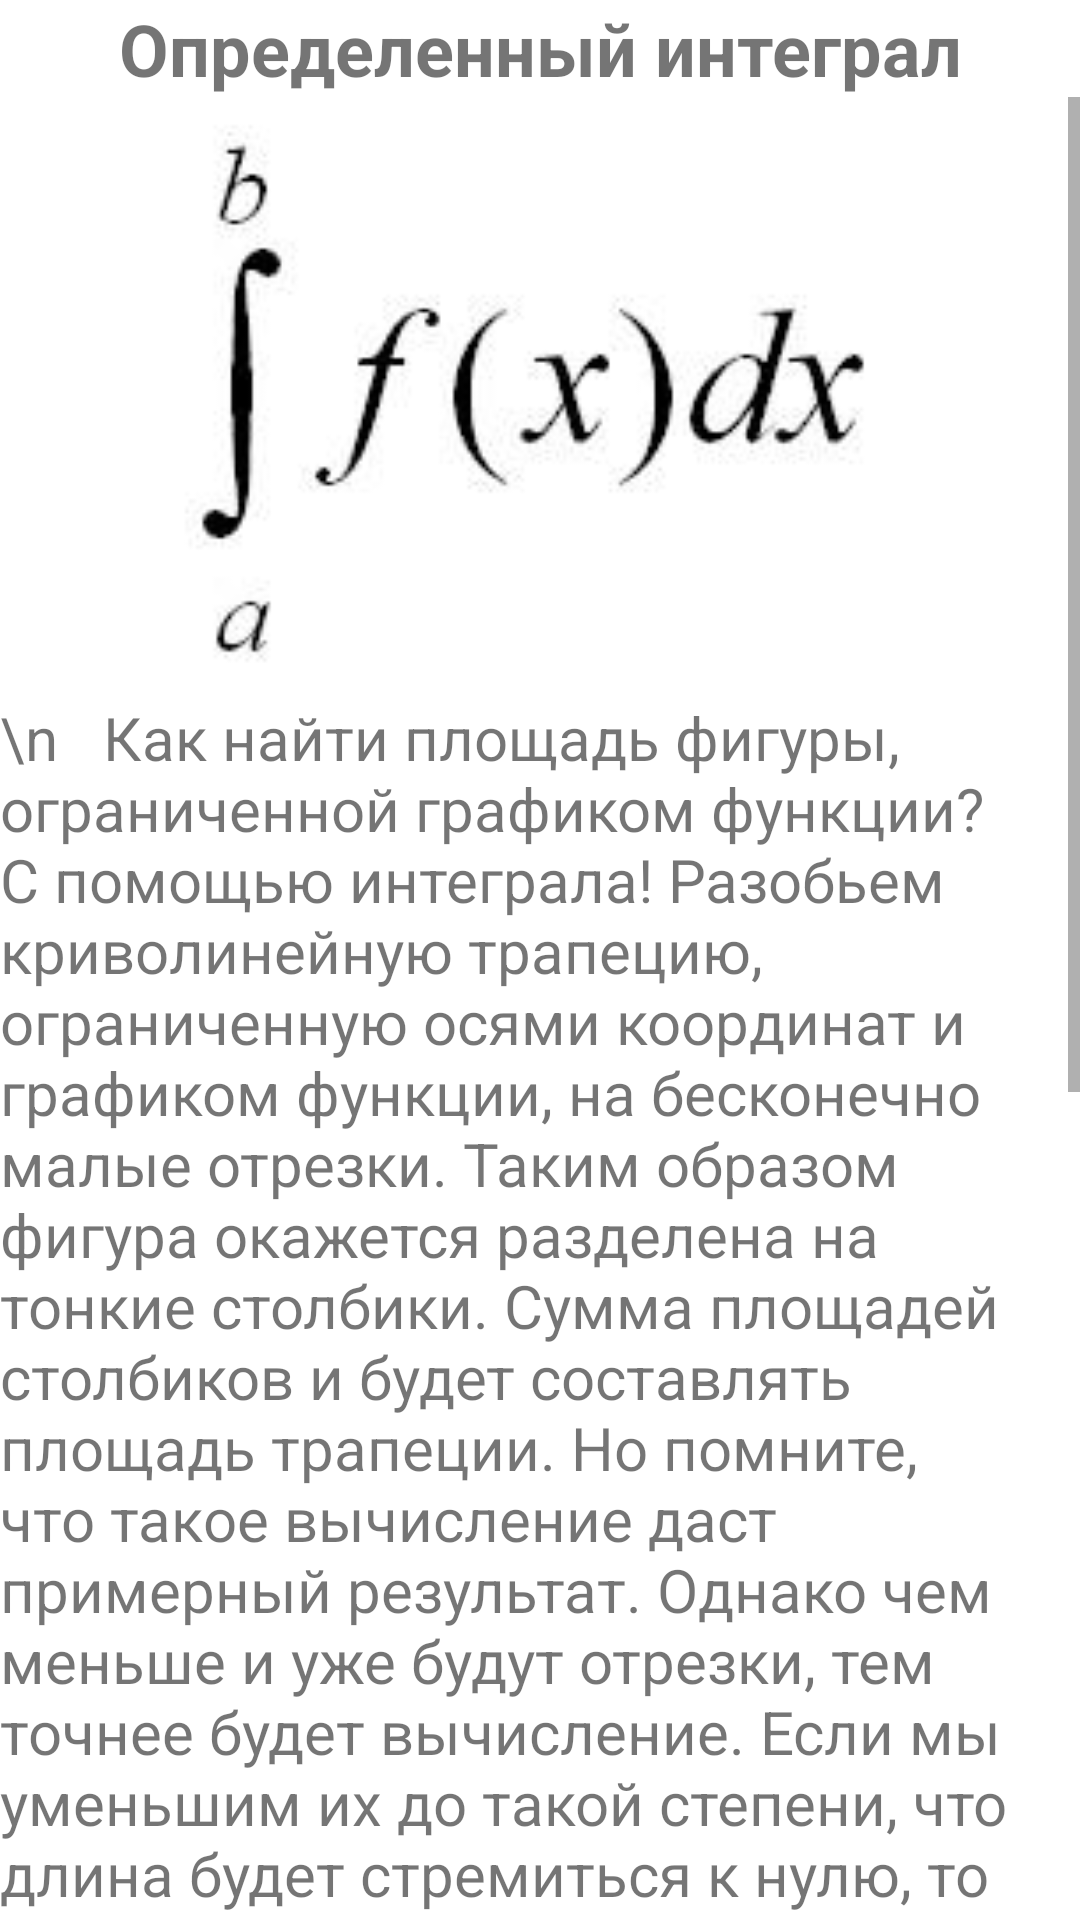

This screen was rendered from an Android layout file. Write that file and the resources it references.
<!-- AndroidManifest.xml: application theme Theme.PR19 -->
<!-- res/layout/fragment_article7.xml -->
<?xml version="1.0" encoding="utf-8"?>
<FrameLayout xmlns:android="http://schemas.android.com/apk/res/android"
    xmlns:tools="http://schemas.android.com/tools"
    android:layout_width="match_parent"
    android:layout_height="match_parent"
    tools:context=".ui.article7.article7">
    <LinearLayout
        android:layout_width="match_parent"
        android:layout_height="match_parent"
        android:orientation="vertical">
        <TextView
            android:layout_width="match_parent"
            android:layout_height="wrap_content"
            android:textSize="24dp"
            android:textAlignment="center"
            android:text="Определенный интеграл"
            android:textStyle="bold"/>
        <ScrollView
            android:layout_width="match_parent"
            android:layout_height="match_parent">
            <LinearLayout
                android:layout_width="match_parent"
                android:layout_height="match_parent"
                android:orientation="vertical">
                <ImageView
                    android:layout_width="match_parent"
                    android:layout_height="200dp"
                    android:src="@drawable/intt2"/>

                <TextView
                    android:layout_width="match_parent"
                    android:layout_height="wrap_content"
                    android:text="\n   Как найти площадь фигуры, ограниченной графиком функции? С помощью интеграла! Разобьем криволинейную трапецию, ограниченную осями координат и графиком функции, на бесконечно малые отрезки. Таким образом фигура окажется разделена на тонкие столбики. Сумма площадей столбиков и будет составлять площадь трапеции. Но помните, что такое вычисление даст примерный результат. Однако чем меньше и уже будут отрезки, тем точнее будет вычисление. Если мы уменьшим их до такой степени, что длина будет стремиться к нулю, то сумма площадей отрезков будет стремиться к площади фигуры. Это и есть определенный интеграл.\n   Точки а и b называются пределами интегрирования.\n   Как считать определенный интеграл? С помощью формулы Ньютона-Лейбница. Мы уже выяснили, что определенный интеграл – это предел суммы. Но как получить конкретное значение при решении примера? Для этого существует формула Ньютона-Лейбница:"
                    android:textSize="20dp" />
                <ImageView
                    android:layout_width="match_parent"
                    android:layout_height="200dp"
                    android:src="@drawable/int4"/>
            </LinearLayout>
        </ScrollView>
    </LinearLayout>
</FrameLayout>
<!-- resources referenced by this layout -->
<resources>
  <!-- drawable int4: jpg bitmap (drawable-v24, 7855 bytes) -->
  <!-- drawable intt2: jpg bitmap (drawable-v24, 3606 bytes) -->
  <style name="Theme.PR19" parent="Theme.MaterialComponents.DayNight.DarkActionBar">
          
          <item name="colorPrimary">@color/purple_500</item>
          <item name="colorPrimaryVariant">@color/purple_700</item>
          <item name="colorOnPrimary">@color/white</item>
          
          <item name="colorSecondary">@color/teal_200</item>
          <item name="colorSecondaryVariant">@color/teal_700</item>
          <item name="colorOnSecondary">@color/black</item>
          
          <item name="android:statusBarColor" tools:targetApi="l">?attr/colorPrimaryVariant</item>
          
      </style>
  <!-- not gathered from this repository: default colours our renderer supplied (Android Studio template values) -->
  <color name="purple_500">#FF6200EE</color>
  <color name="purple_700">#FF3700B3</color>
  <color name="teal_200">#FF03DAC5</color>
  <color name="teal_700">#FF018786</color>
  <color name="black">#FF000000</color>
  <color name="white">#FFFFFFFF</color>
</resources>
